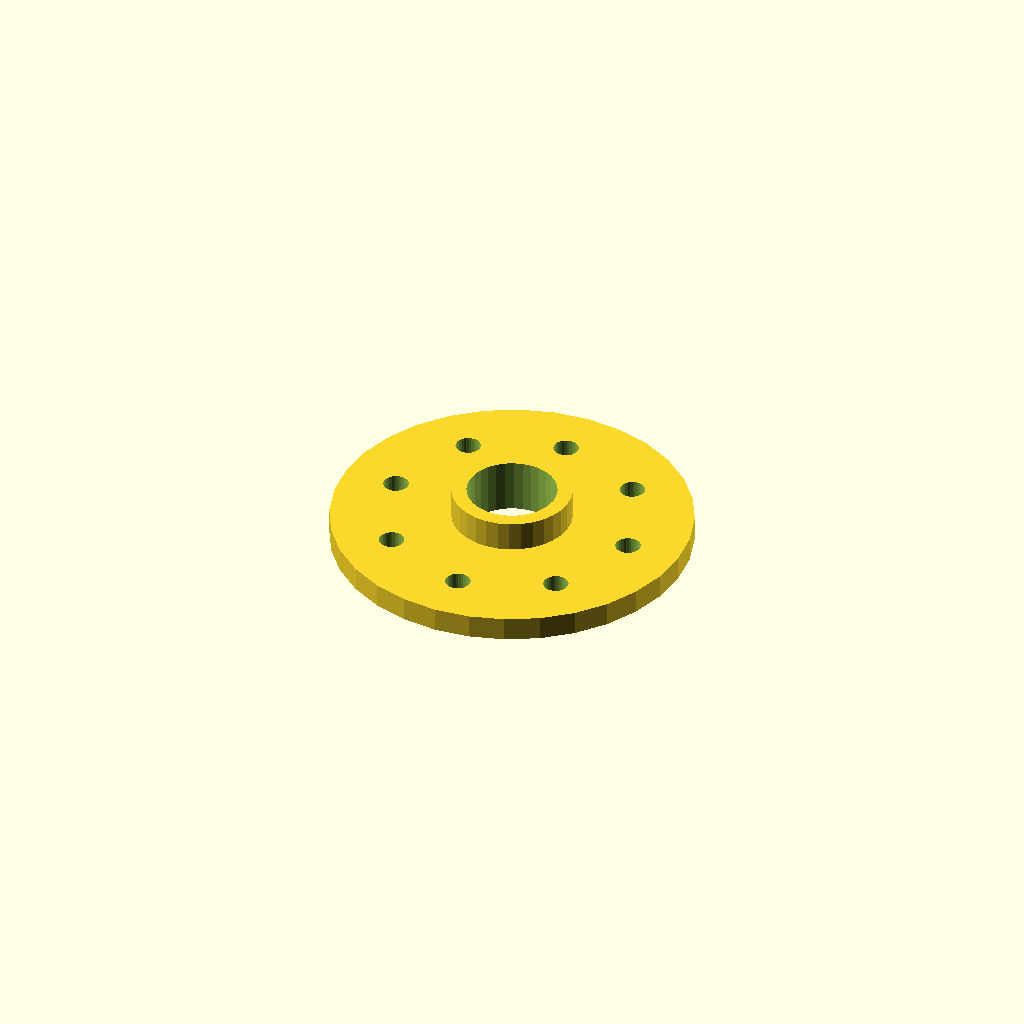
Cell 1: the model at its default parameters.
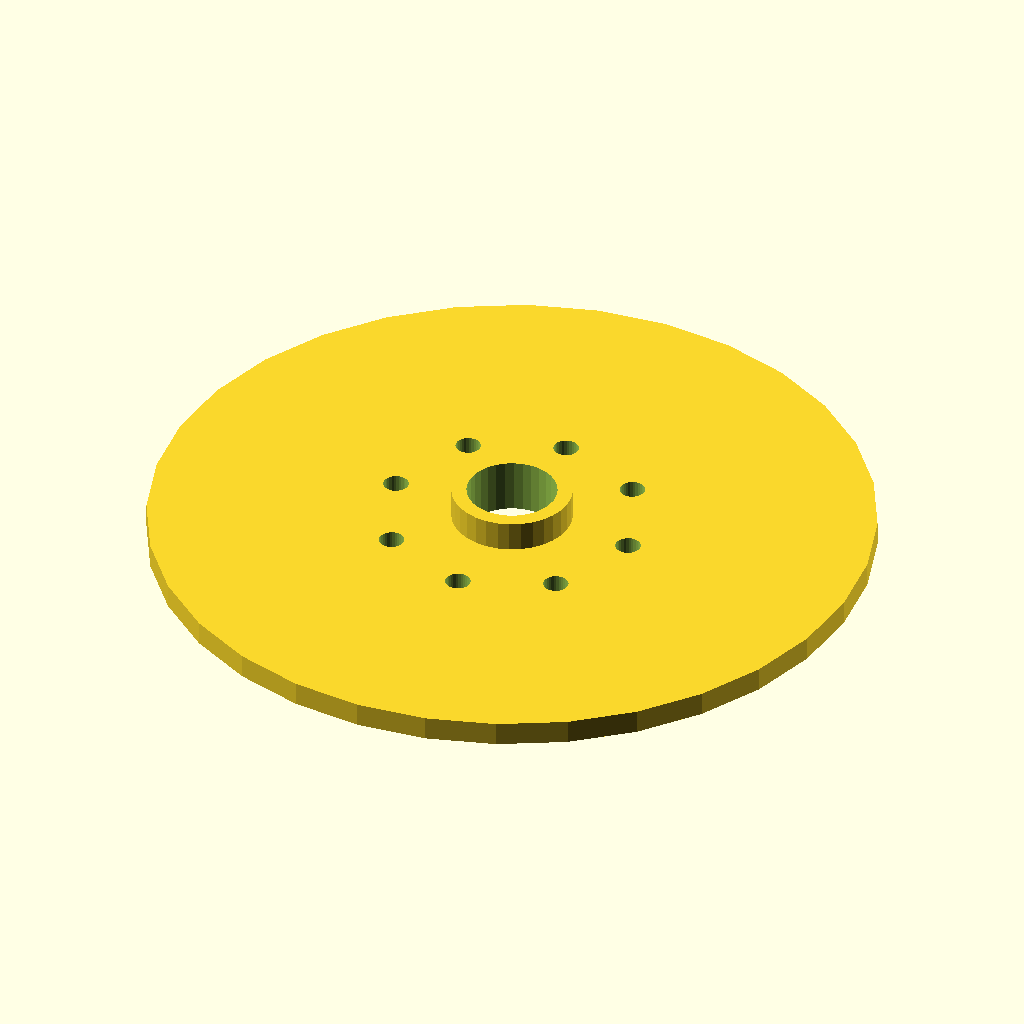
Cell 2: flange_d = 240 (everything else at default).
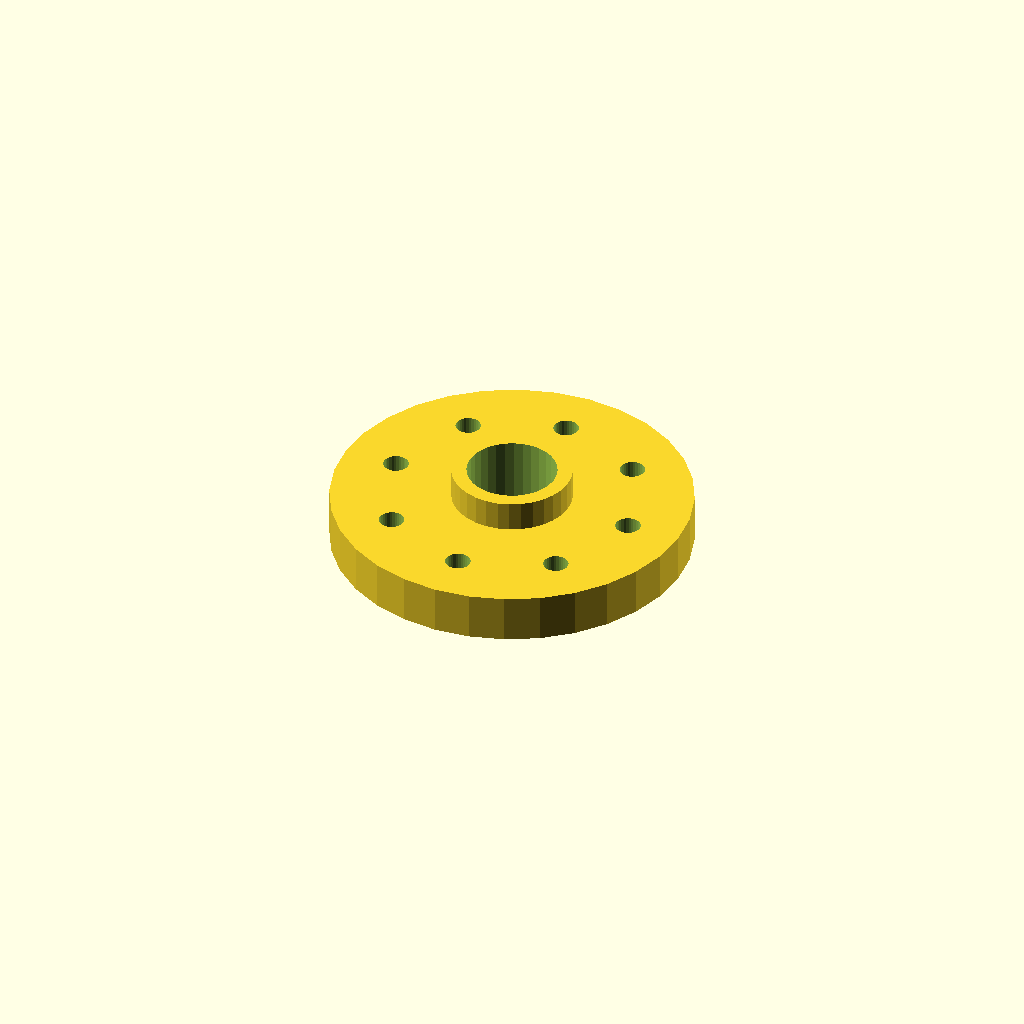
Cell 3: the same model with thickness = 16.
All cells are drawn from one camera (rotation 55°, 0°, 25°, orthographic, colour scheme Cornfield), so only the parameter changes between them.
The OpenSCAD source (optional_data/data/place1/boltcircles/part_0038.scad):
$fn = 32;

// ----------------------------------------------------------------------
// Flange Ø120 x 8
// 8 holes on a Ø84 bolt circle, bolted joints
// ----------------------------------------------------------------------

// --- parameters (mm) ---
flange_d = 120;  // outside diameter of the flange
thickness = 8;   // flange thickness
holes = 8;       // number of bolt holes
pcd = 84;        // bolt circle diameter
start_deg = 90;  // angle of the first hole, from +X
hole_d = 8.4;    // bolt hole diameter
bore_d = 30;     // central through bore
hub_d = 40;      // hub outside diameter
hub_h = 10;      // hub height above the flange face (0 = no hub)

// --- derived feature positions (mm) ---
height = thickness + hub_h;  // = 18   overall height of the part
pcd_r = pcd / 2;             // = 42   bolt circle radius
hole_step = 360 / holes;     // = 45   angular pitch
feature_centers = [
  [pcd_r * cos(start_deg + 0 * hole_step), pcd_r * sin(start_deg + 0 * hole_step)],
  [pcd_r * cos(start_deg + 1 * hole_step), pcd_r * sin(start_deg + 1 * hole_step)],
  [pcd_r * cos(start_deg + 2 * hole_step), pcd_r * sin(start_deg + 2 * hole_step)],
  [pcd_r * cos(start_deg + 3 * hole_step), pcd_r * sin(start_deg + 3 * hole_step)],
  [pcd_r * cos(start_deg + 4 * hole_step), pcd_r * sin(start_deg + 4 * hole_step)],
  [pcd_r * cos(start_deg + 5 * hole_step), pcd_r * sin(start_deg + 5 * hole_step)],
  [pcd_r * cos(start_deg + 6 * hole_step), pcd_r * sin(start_deg + 6 * hole_step)],
  [pcd_r * cos(start_deg + 7 * hole_step), pcd_r * sin(start_deg + 7 * hole_step)]
];   // bolt hole centres on the pitch circle

// flange disc, every hole and the bore cut straight through
difference() {
  union() {
    cylinder(d = flange_d, h = thickness);
    cylinder(d = hub_d, h = height);  // hub, overlapped into the flange
  }
  translate([0, 0, -1]) cylinder(d = bore_d, h = height + 2);  // bore, through
  for (centre = feature_centers)
    translate([centre[0], centre[1], -1]) cylinder(d = hole_d, h = thickness + 2);
}
Customizer parameters (derived from the source; name, type, default, range or options):
flange_d: number, default 120
thickness: number, default 8
holes: number, default 8
pcd: number, default 84
start_deg: number, default 90
hole_d: number, default 8.4
bore_d: number, default 30
hub_d: number, default 40
hub_h: number, default 10
